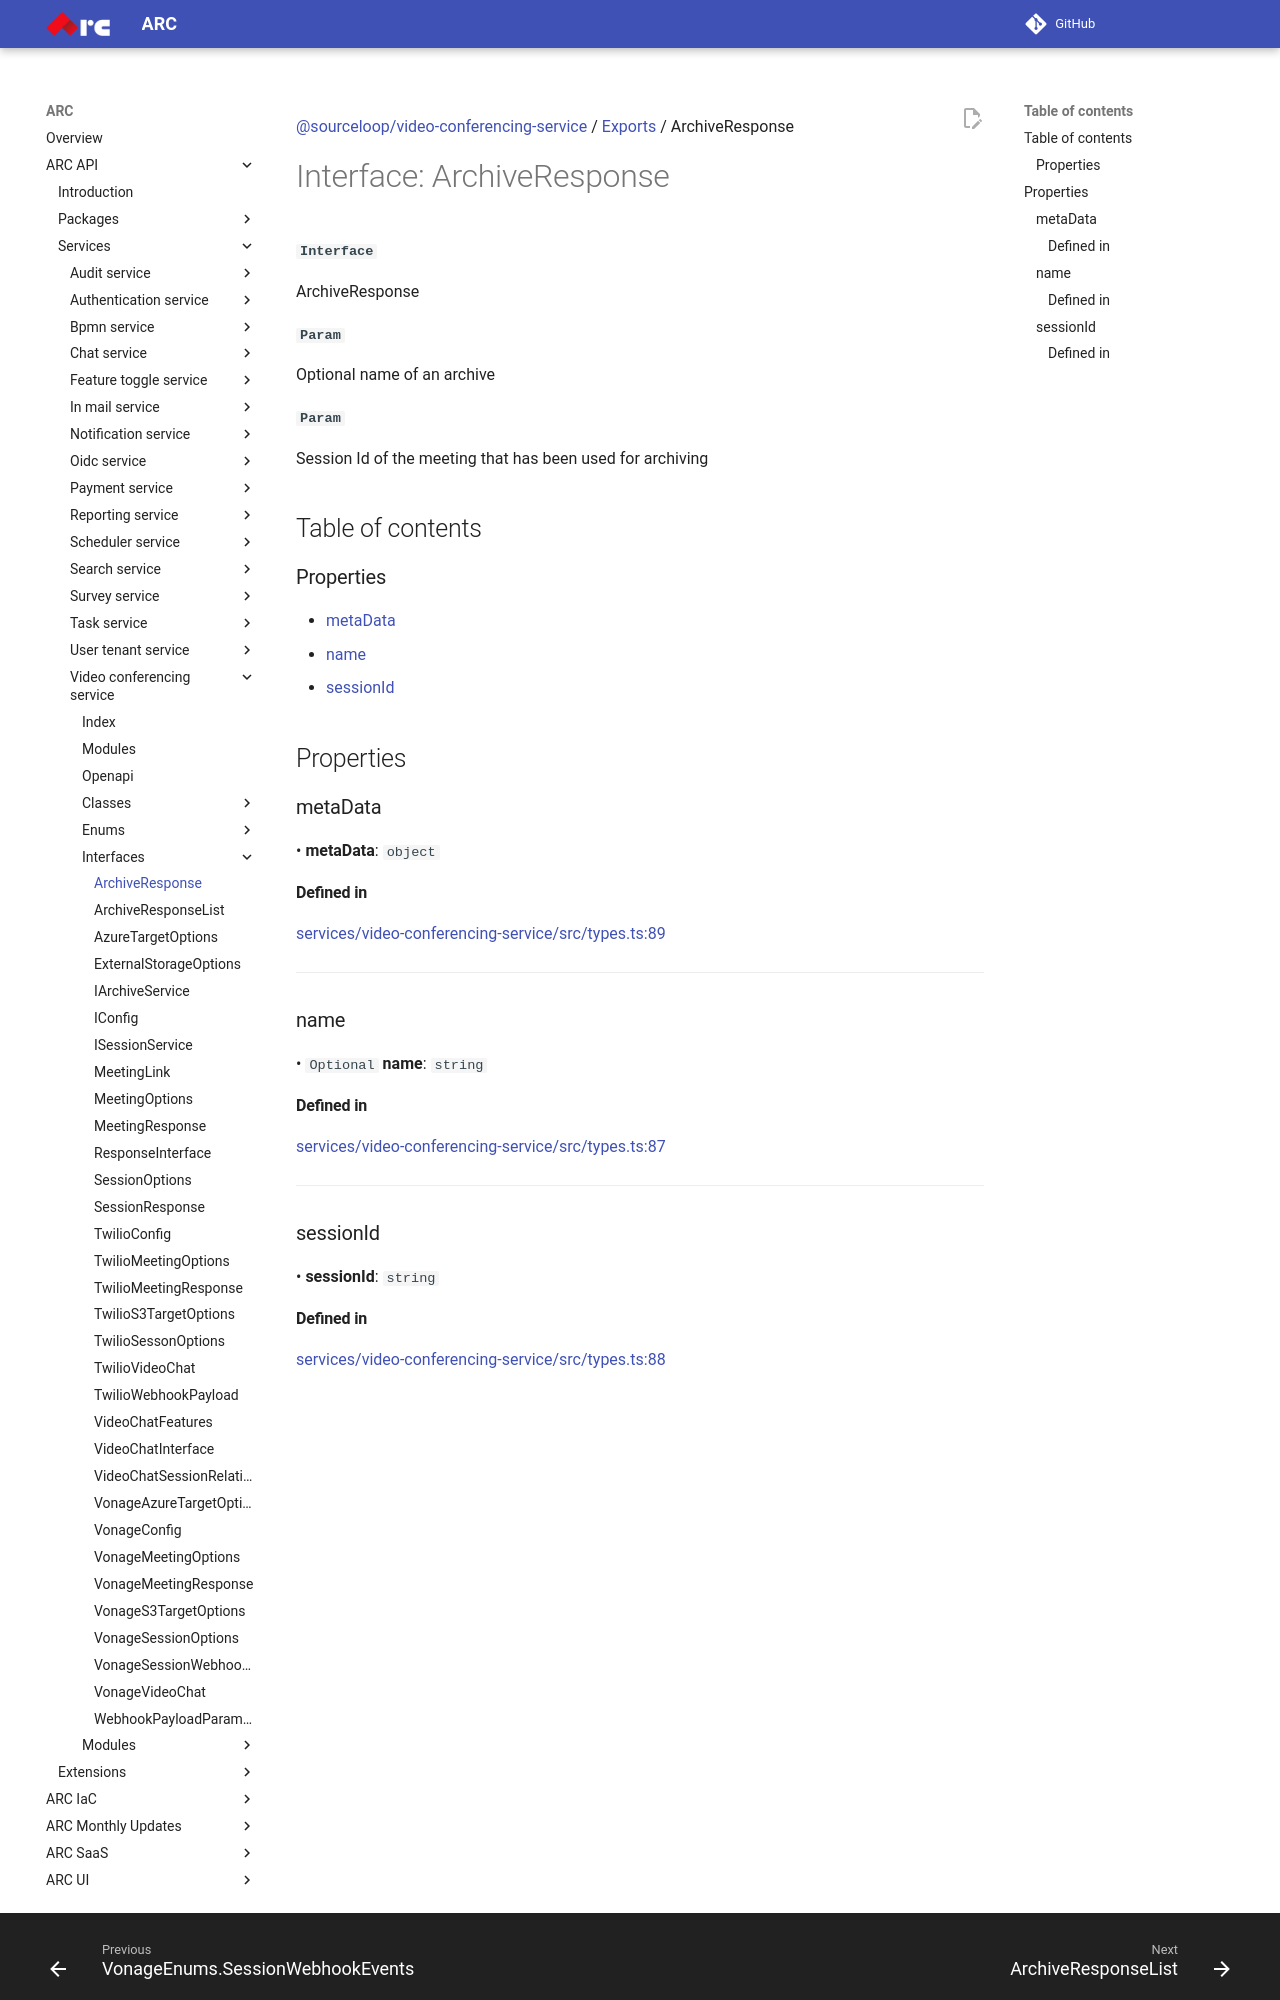

repository: sourcefuse/arc-docs · page: arc-api-docs/services/video-conferencing-service/interfaces/ArchiveResponse/index.html · generator: mkdocs

[@sourceloop/video-conferencing-service](../README.md) / [Exports](../modules.md) / ArchiveResponse

# Interface: ArchiveResponse

**`Interface`**

ArchiveResponse

**`Param`**

Optional name of an archive

**`Param`**

Session Id of the meeting that has been used for archiving

## Table of contents

### Properties

- [metaData](ArchiveResponse.md#metadata)
- [name](ArchiveResponse.md#name)
- [sessionId](ArchiveResponse.md#sessionid)

## Properties

### metaData

• **metaData**: `object`

#### Defined in

[services/video-conferencing-service/src/types.ts:89](https://github.com/sourcefuse/loopback4-microservice-catalog/blob/eb9d4d57/services/video-conferencing-service/src/types.ts#L89)

___

### name

• `Optional` **name**: `string`

#### Defined in

[services/video-conferencing-service/src/types.ts:87](https://github.com/sourcefuse/loopback4-microservice-catalog/blob/eb9d4d57/services/video-conferencing-service/src/types.ts#L87)

___

### sessionId

• **sessionId**: `string`
